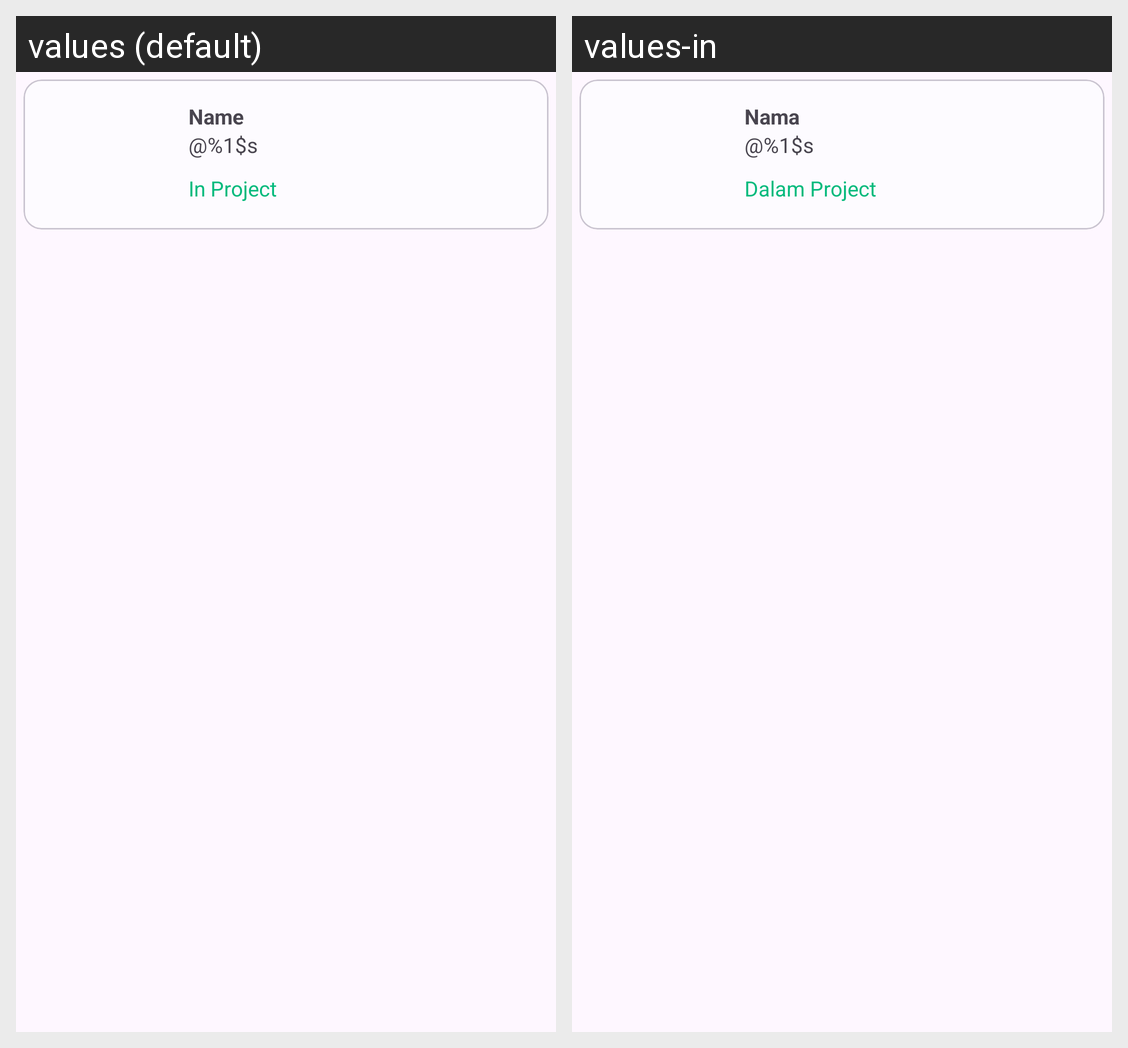

For this localized Android screen grid, give each drawn string resource with its value in every locale shown.
Android screen res/layout/about_team_item.xml rendered under 2 locales, left to right: values (default), values-in. Device: Nexus 5 (rendered at 1080×1920; each locale shown at half size, 540×960, under a caption strip naming it); theme AppTheme.
Strings drawn on this screen, with the default value and each locale's value (text and hints the layout hard-codes, and strings that could not be matched under every locale, appear in the picture but are not listed):

name
  values: Name
  values-in: Nama

username
  values: @%1$s
  values-in: @%1$s  [not translated; the default value is used]

project_status
  values: In Project
  values-in: Dalam Project
